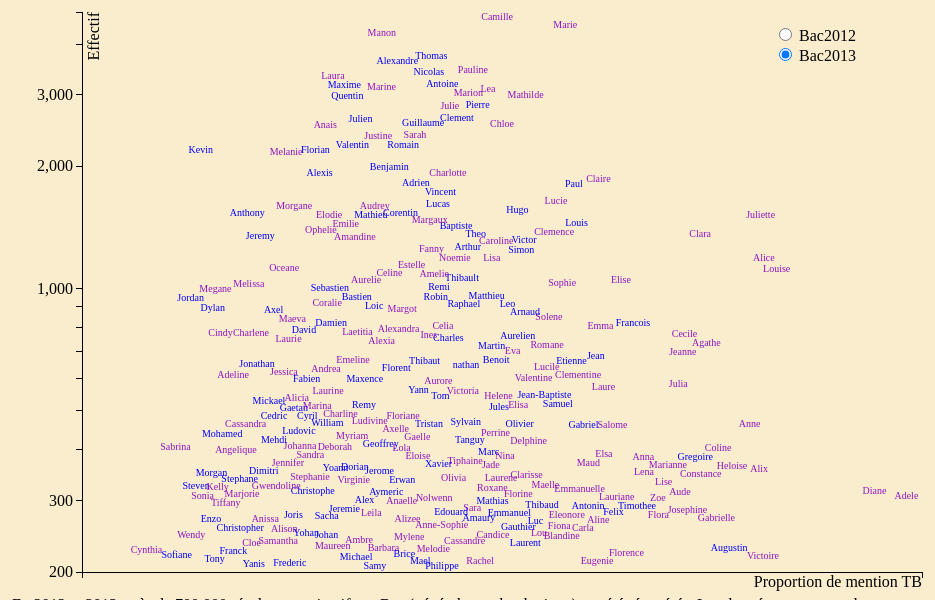
D3 v3 page, settled after 480 driven frames (8 s of simulated time); the page loaded 1 data file(s).



var n = 200,
    m = 10,
    padding = 6;
    
var margin = {top: 20, right: 20, bottom: 20, left: 100},
    width = 960 - margin.left - margin.right,
    height = 600 - margin.top - margin.bottom;

var col= ["rgb(0,0,255)","#9012BF","#FAEDCE"],
    color = function(d){ return col[d]} ;

var x = d3.scale.linear()
    .range([0, width]);

var y = d3.scale.log()
    .range([height, 0]);
    
    
var xAxis = d3.svg.axis()
    .scale(x)
    .orient("bottom")
    .tickValues([]);

var yAxis = d3.svg.axis()
    .scale(y)
    .orient("left")
	//.tickValues([200, 500, 1000, 2000, 5000])
	.tickFormat(function (d) {
        return y.tickFormat(4,d3.format(",d"))(d)
});


    
d3.tsv("data5.tsv", function(error, data) {
  data.forEach(function(d) {
    d.cy = +d.TOTAL13;
    d.cx = +d.TB13;
    d.cz = +d.PROPTB13;
    d.color= color(d.GAR13);
  });

  x.domain([0,2.4]);
  y.domain([200,4800]);
//  y.domain(d3.extent(data, function(d) { return d.cy; }));

var force = d3.layout.force()
    .nodes(data)
    .size([width, height])
    .gravity(0)
    .charge(0)
    .alpha(10)
    .friction(.4)
    .on("tick", tick)
    .start();

var div = d3.select("body").append("div")   
    .attr("class", "tooltip")               
    .style("opacity", 0);
    
var svg = d3.select("#viz1").append("svg")
    .attr("width", width + margin.left + margin.right)
    .attr("height", height + margin.top + margin.bottom)
  .append("g")
    .attr("transform", "translate(" + margin.left + "," + margin.top + ")");


// placement des points
  var circle = svg.selectAll("text")
      .data(data)
      .enter().append("text")
      .text(function(d) {return d.LABEL;  })
      .style("text-anchor","middle").style("dominant-baseline","center")
      .style("font-size", "10px")
      .style("fill",function(d) { return d.color; })
      .on("mouseover", function(d) {
            d3.select(this)
            .transition().duration(200)
            .style("font-weight", "bold")
            .style("fill","#EA4B3A")
            .style("font-size", "35px");
            div .transition()        
                .duration(200)      
                .style("opacity", .9);      
            div .html(d.cy + " " + d.LABEL + "<br/>" + d.cz + " %TB")  
                .style("left", (d3.event.pageX) + "px")     
                .style("top", (d3.event.pageY - 28) + "px");    
            })                  
      .on("mouseout", function(d) {
            d3.select(this)
            .transition().duration(500)
            .style("font-weight", null)
            .style("fill",d.color)
            .style("font-size", "10px");        
            div.transition()        
                .duration(1000)      
                .style("opacity", 0);   
        }); 

  var i=0;
  circle.each(function() {
    	data[i].width=(-5+this.getBBox().width);
	    data[i].height=(-2+this.getBBox().height);
	    i++;
        });

  d3.selectAll("input").on("change", change);

  function change() {
    if (this.value === "bac2012") transition12();
    else transition13();
  }

  function transition12() {
    x.domain([0,2.4]); // 30 pour avoir tous les grosses prop d'oral
    data.forEach(function(d) {
    d.cy = +d.TOTAL12;
    d.cx = +d.TB12;
    d.cz = +d.PROPTB12;
    d.color= color(d.GAR12);
  });
  d3.layout.force()
    .nodes(data)
    .size([width, height])
    .gravity(0)
    .charge(0)
    .alpha(0.01)
        .friction(.4)
    .on("tick", tick)
    .start();
    circle.transition()
          .duration(1500)
          .style("fill",function(d) { return d.color; });

  }

  function transition13() {
    x.domain([0,2.4]);
    data.forEach(function(d) {
    d.cy = +d.TOTAL13;
    d.cx = +d.TB13;
    d.cz = +d.PROPTB13;
    d.color= color(d.GAR13);
  });
  d3.layout.force()
    .nodes(data)
    .links(1)
    .size([width, height])
    .gravity(0)
    .charge(0)
    .alpha(0.01)
        .friction(.4)
    .on("tick", tick)
    .start();

    circle.transition()
          .duration(1500).style("fill",function(d) { return d.color; });

  }

function tick(e) {
  circle
      .each(gravity(e.alpha))
      .each(collide(0.01))
      .attr("x", function(d) { return d.x; })
      .attr("y", function(d) { return d.y; });
}

// Move data toward cluster focus.
function gravity(alpha) {
  return function(d) {
//	console.log(alpha)
	if(alpha>0.08){
    		d.y += (y(d.cy) - d.y) * alpha;
    		d.x += (x(d.cx) - d.x) * alpha;
	}
  };
}

// Resolve collisions between data.
function collide(alpha) {
  var quadtree = d3.geom.quadtree(data);
  return function(d) {
    var nx1 = d.x - d.width/2,
        nx2 = d.x + d.width/2,
        ny1 = d.y - d.height/2,
        ny2 = d.y + d.height/2;
    quadtree.visit(function(quad, x1, y1, x2, y2) {
      if (quad.point && (quad.point !== d)) {
	  a = d;
	  b = quad.point;
	  dx =  (a.x - b.x)
          dy =  (a.y - b.y)
          adx = Math.abs(dx)
          ady = Math.abs(dy)
          mdx = (a.width + b.width)/2
          mdy = (a.height + b.height)/2
          if (adx < mdx  &&  ady < mdy) {          
            l = Math.sqrt(dx * dx + dy * dy)
            lx = (adx - mdx) / l * alpha
            ly = (ady - mdy) / l * alpha
            dx *= lx
            dy *= ly
            a.x -= dx
            a.y -= dy
            b.x += dx
            b.y += dy
          }
      }
      return x1 > nx2
          || x2 < nx1
          || y1 > ny2
          || y2 < ny1;
    });
  };
}

// axe des abscisses
  svg.append("g")
      .attr("class", "x axis")
      .attr("transform", "translate(0," + height + ")")
      .call(xAxis)
    .append("text")
      .attr("class", "label")
      .attr("x", width)
      .attr("y", 15)
      .style("text-anchor", "end")
      .text("Proportion de mention TB");

// axe des ordonnées
  svg.append("g")
      .attr("class", "y axis")
      .call(yAxis)
    .append("text")
      .attr("class", "label")
      .attr("transform", "rotate(-90)")
      .attr("y", 6)
      .attr("dy", ".71em")
      .style("text-anchor", "end")
      .text("Effectif");


});



### data: data5.tsv, 11968 bytes — head not shown